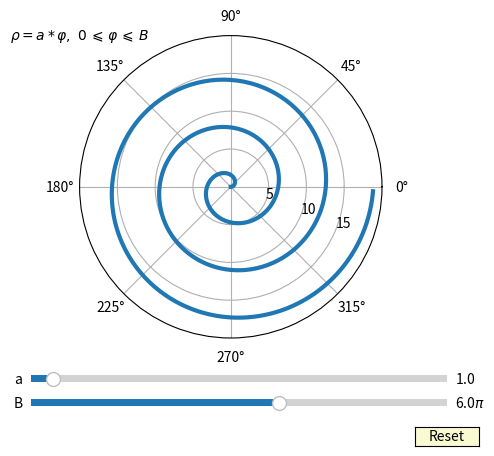

Source code (Python):
# [redacted]
# [redacted]
# Условие задачи:  Написать и отладить программу, строящую изображение заданной замечательной кривой
# Вариант задания: 09. ρ = a * ϕ, 0 ≤ ϕ ≤ B

import numpy as np
import matplotlib.pyplot as plt
from matplotlib.widgets import Slider, Button, RadioButtons
 
# начальные условия
a0 = 1
B0 = 6
a = a0
B = B0
# массив возможных значений r
r = np.arange(0, B, 0.01)
# тот же массив, но умноженный на пи
phi = np.pi * r
# значение функции на этом диапазоне
rho = a * phi
 
# построение графика, настройка отступов для элементов управления
fig = plt.figure()
ax = plt.subplot(111, projection='polar')
plt.subplots_adjust(bottom=0.25)
 
# построение линии
l, = ax.plot(phi, rho, linewidth=3)
# вывод формулы на окне программы
ax.text(0, 1, r'$\rho = a * \varphi,\ 0\,\leqslant \,\varphi\, \leqslant\, B$', horizontalalignment='center',
 	verticalalignment='center',
 	transform=ax.transAxes)
 
# настройка осей и подписей на них
ax.set_rmax(20)
ax.set_rticks(list(range(5, 20, 5)))
ax.set_rlabel_position(-22.5)
ax.grid(True)
 
# специальные оси для слайдеров (их позиция)
axcolor = 'lightgoldenrodyellow'
ax_a = plt.axes([0.2, 0.15, 0.65, 0.03], facecolor=axcolor)
ax_B = plt.axes([0.2, 0.1, 0.65, 0.03], facecolor=axcolor)
 
# создание слайдеров
slider_B = Slider(ax_B, 'B', 0.1, 10.0, valinit=B0, valstep=0.1, valfmt='%.1f$\pi$')
slider_a = Slider(ax_a, 'a', 0.5, 10.0, valinit=a0, valstep=0.5)
 
# функция, которая обновляет массивы после движения слайдеров
def update(val):
	a = slider_a.val
	B = slider_B.val
	r = np.arange(0, B, 0.01)
	phi = np.pi * r
	rho = a * phi
	l.set_xdata(phi)
	l.set_ydata(rho)
	fig.canvas.draw_idle()
 
# привязываем функцию update событию изменения слайдеров	
slider_a.on_changed(update)
slider_B.on_changed(update)
 
# создание кнопки Reset
resetax = plt.axes([0.8, 0.025, 0.1, 0.04])
button = Button(resetax, 'Reset', color=axcolor, hovercolor='0.975')
 
# функция, которая отвечает за сброс параметров на значения по умолчанию
def reset(event):
	slider_a.reset()
	slider_B.reset()
button.on_clicked(reset)
 
plt.show()
